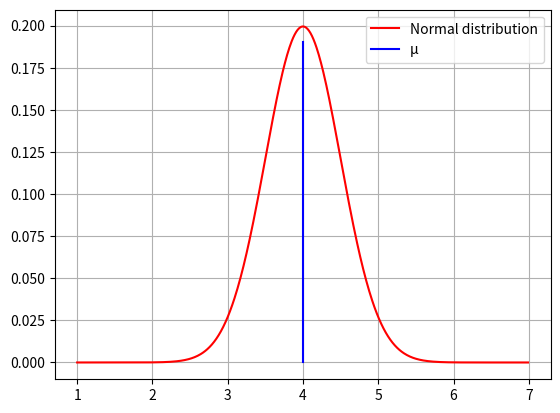

The script that saved this image:
import numpy as np
import matplotlib.pyplot as plt


def std(data, stepsize):
	'''
	mean(μ) = (Σ data)/(length of data)

	variance = (Σ(x - mean)(x-mean).T)/(length of data)

	standard deviation(σ) = (variance)^1/2

	'''
	mean = sum(data)/len(data)

	var = sum((i - mean)**2 for i in data)/len(data)

	std = var**.5

	'''
	quality of the distribution using the step-size

	'''

	spread = np.arange(data[0], data[-1], stepsize)

	'''
	plot 
	F(μ, σ, x) = (1/σ√2π)e^((−(x−μ)(x−μ).T)/2σ^2)
	constant = (1/σ√2π)
	'''
	constant = 0.3989422806293617/std


	plt.grid()

	plt.plot(spread, constant*np.exp(-((spread - mean)**2)/2*var), 'r', \
			[mean for _ in np.arange(0,constant,stepsize)], np.arange(0,constant,stepsize), 'b')
	plt.legend(['Normal distribution', 'μ'], loc = 'upper right')

	plt.show()

std([1,2,3,4,5,6,7], 0.01)